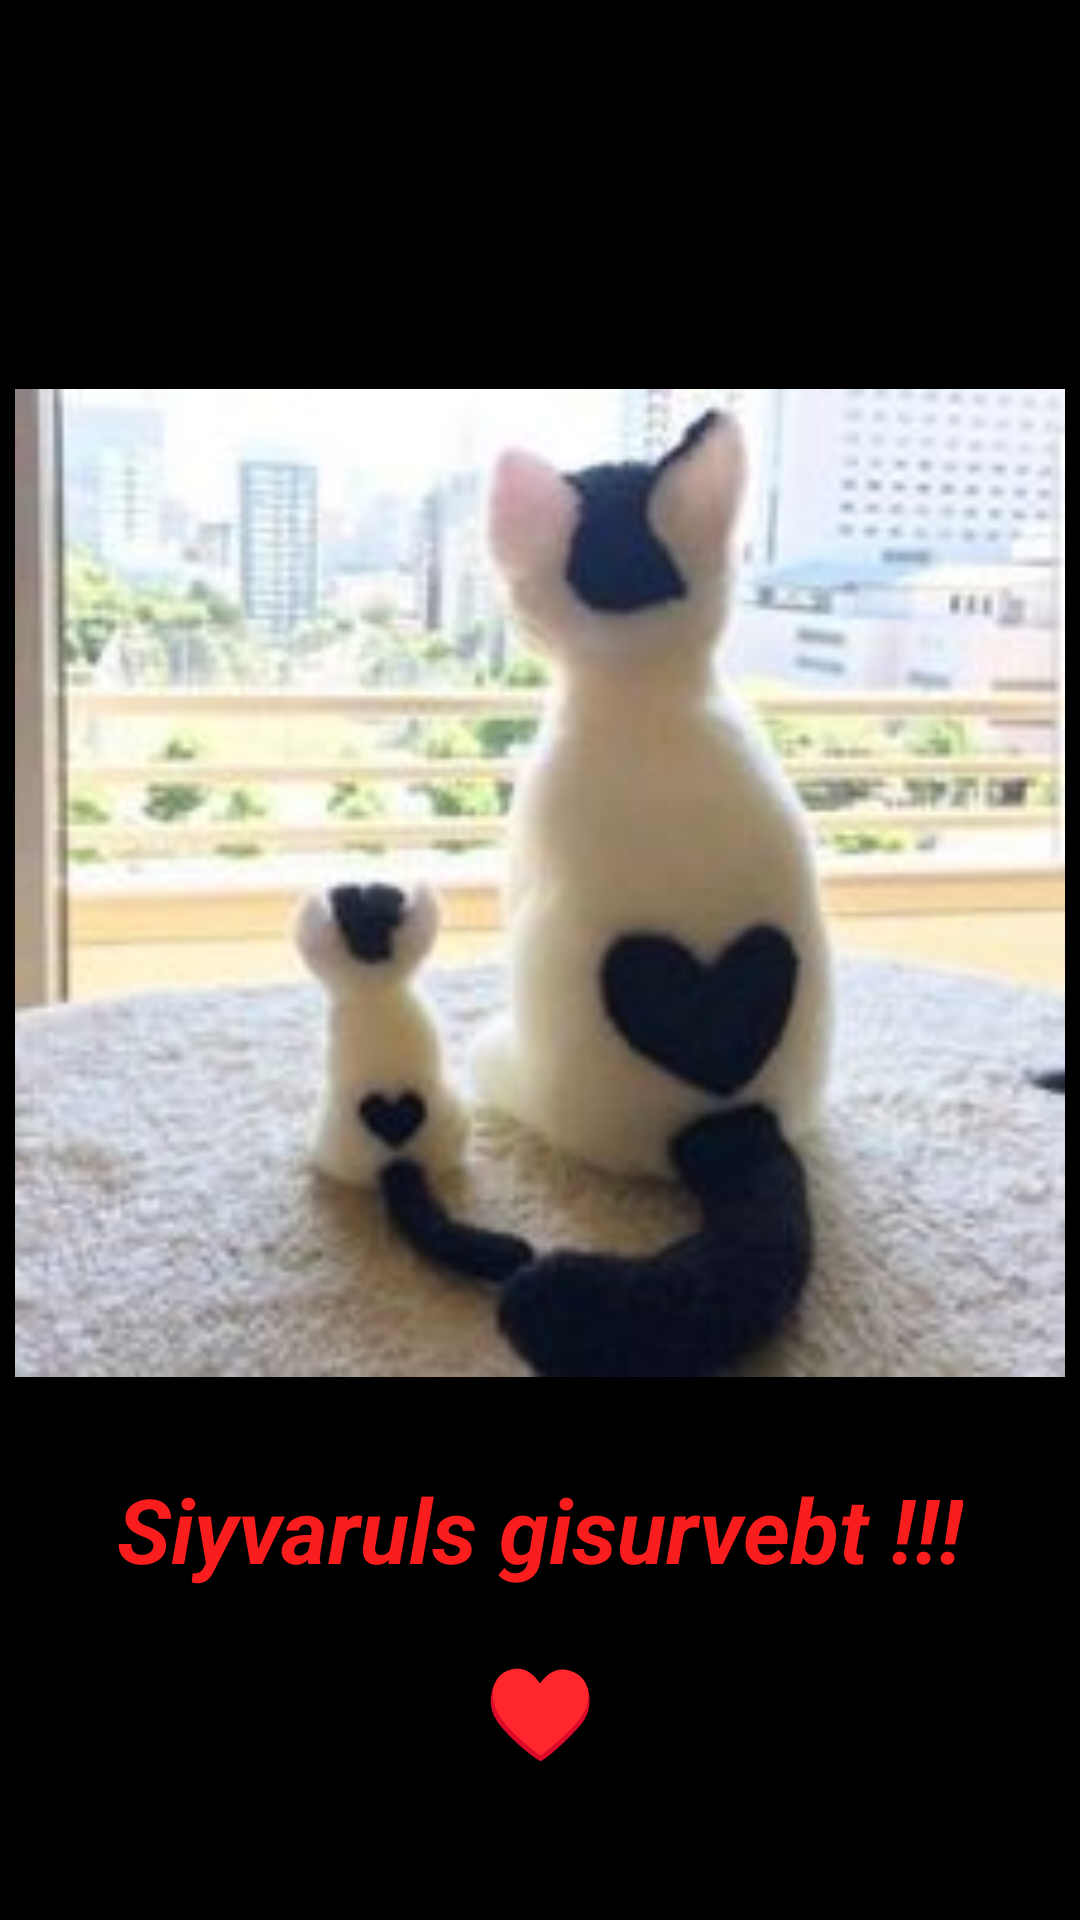

Layout XML and referenced resources for this Android screen:
<!-- AndroidManifest.xml: application theme Theme.Davusi -->
<!-- res/layout/fragment_third.xml -->
<?xml version="1.0" encoding="utf-8"?>
<androidx.constraintlayout.widget.ConstraintLayout xmlns:android="http://schemas.android.com/apk/res/android"
    xmlns:app="http://schemas.android.com/apk/res-auto"
    xmlns:tools="http://schemas.android.com/tools"
    android:layout_width="match_parent"
    android:layout_height="match_parent"
    android:background="@color/black">

    <TextView
        android:id="@+id/txtv"
        android:layout_width="wrap_content"
        android:layout_height="wrap_content"
        android:layout_gravity="bottom"
        android:text="Siyvaruls gisurvebt !!!"
        android:textColor="#FA1D1D"
        android:textSize="30sp"
        android:textStyle="bold|italic"
        android:layout_marginBottom="20dp"
        app:layout_constraintBottom_toTopOf="@+id/txtv1"
        app:layout_constraintEnd_toEndOf="parent"
        app:layout_constraintStart_toStartOf="parent" />

    <TextView
        android:id="@+id/txtv1"
        android:layout_width="wrap_content"
        android:layout_height="wrap_content"
        android:text="♥"
        android:textColor="@color/black"
        android:textSize="30sp"
        app:layout_constraintBottom_toBottomOf="parent"
        app:layout_constraintEnd_toEndOf="parent"
        app:layout_constraintStart_toStartOf="parent"
        android:layout_marginBottom="50dp"/>

    <ImageView
        android:id="@+id/imageView2"
        android:layout_width="350dp"
        android:layout_height="350dp"
        android:layout_marginBottom="20sp"
        app:layout_constraintBottom_toTopOf="@+id/txtv"
        app:layout_constraintEnd_toEndOf="parent"
        app:layout_constraintStart_toStartOf="parent"
         app:srcCompat="@drawable/jnjjknjknk" />

</androidx.constraintlayout.widget.ConstraintLayout>
<!-- resources referenced by this layout -->
<resources>
  <!-- drawable jnjjknjknk: jpg bitmap (drawable, 10450 bytes) -->
  <style name="Theme.Davusi" parent="Theme.MaterialComponents.DayNight.DarkActionBar">
          
          <item name="colorPrimary">@color/purple_500</item>
          <item name="colorPrimaryVariant">@color/purple_700</item>
          <item name="colorOnPrimary">@color/white</item>
          
          <item name="colorSecondary">@color/teal_200</item>
          <item name="colorSecondaryVariant">@color/teal_700</item>
          <item name="colorOnSecondary">@color/black</item>
          
          <item name="android:statusBarColor">?attr/colorPrimaryVariant</item>
          
      </style>
  <!-- not gathered from this repository: default colours our renderer supplied (Android Studio template values) -->
  <color name="purple_500">#FF6200EE</color>
  <color name="purple_700">#FF3700B3</color>
  <color name="teal_200">#FF03DAC5</color>
  <color name="teal_700">#FF018786</color>
  <color name="black">#FF000000</color>
  <color name="white">#FFFFFFFF</color>
</resources>
